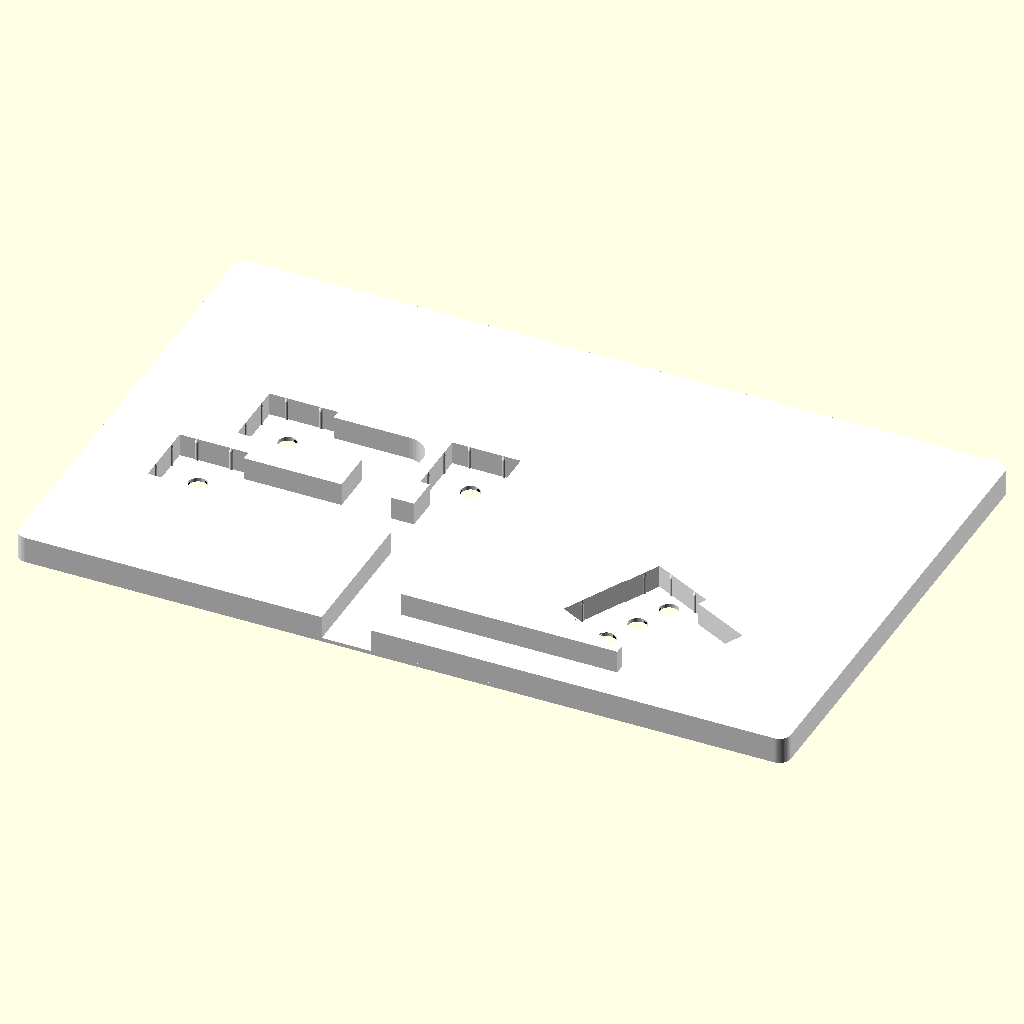
Cell 1: rendered with the file's own defaults.
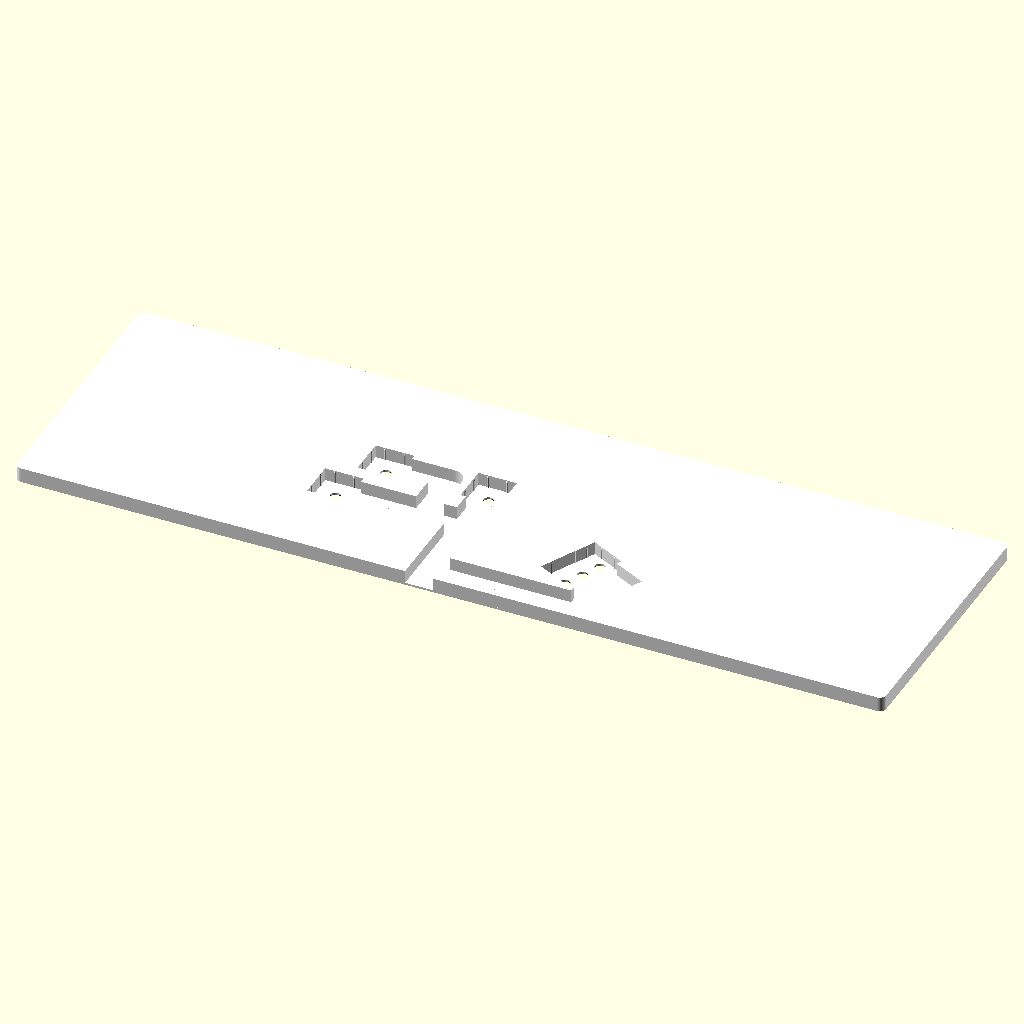
Cell 2: sheet_w = 406.4 (everything else at default).
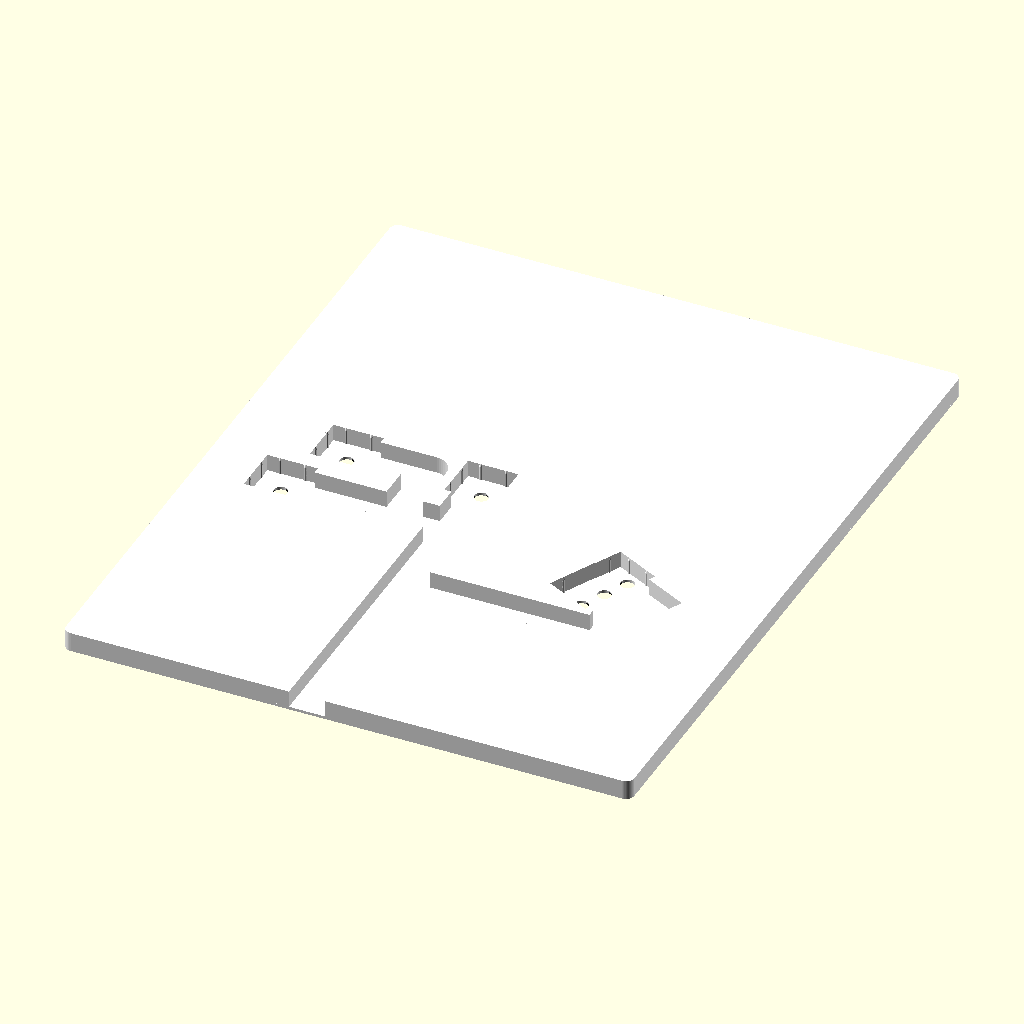
Cell 3 — sheet_h set to 254, the other parameters unchanged.
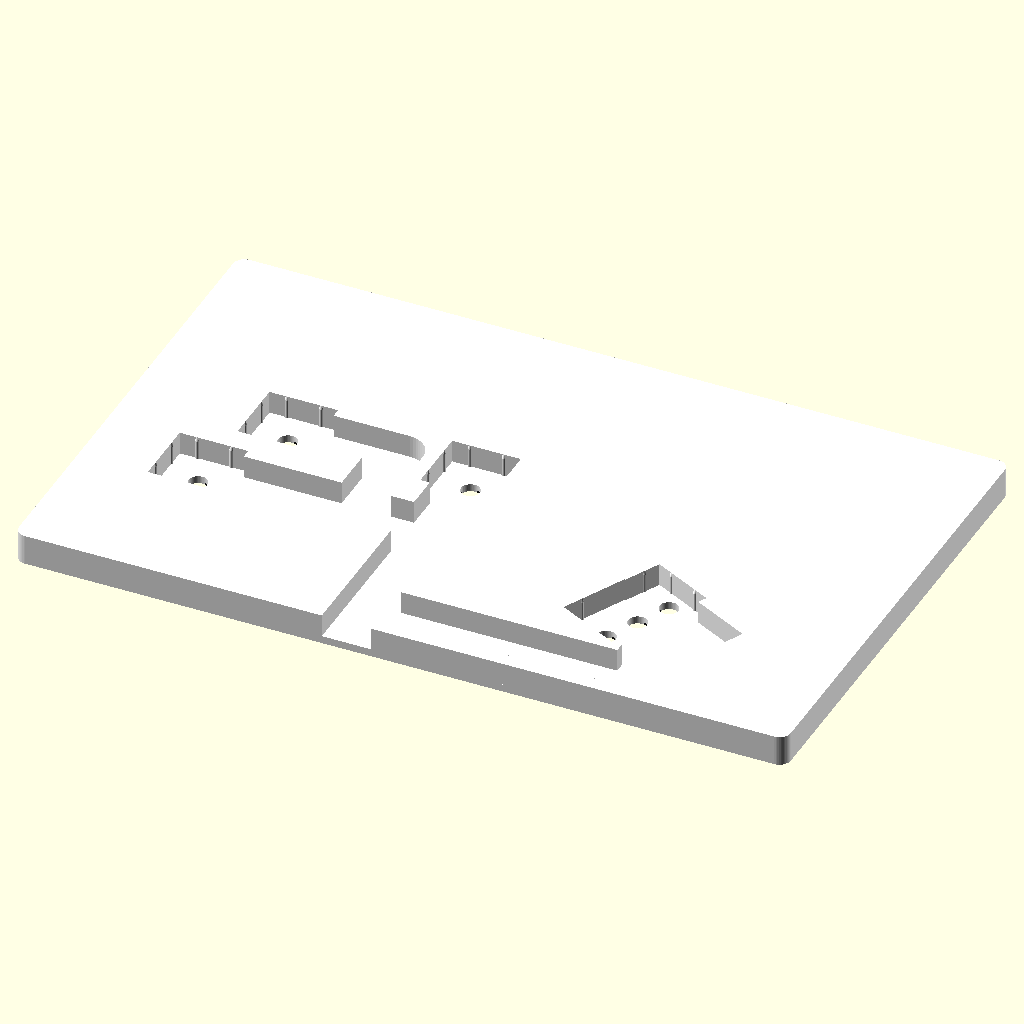
Cell 4: the same model with skin_t = 2.
The same orthographic view direction (rotation 55°, 0°, 25°; colour scheme Cornfield) for every cell, with the view re-fitted per cell, so scale and position can differ between cells.
OpenSCAD source file docs/benchwork/station_maps_3d/station_map_barn.scad:
// Barn station map as a printed fascia plate for Touch Toggles.
//
// Same plant as ops/station_maps/scripts/render_barn_station_map.py, in sheet inches with y
// down, so the two can be compared directly. Switch 7's dots move to the
// toggle's 3/8 in hole pitch, which pulls Main East up to Y_MAIN below.
//
// Prints face down for a smooth, flush face: the colours are inlays in the first
// layers, one STL per colour, and the back pockets print open with no supports.
//   z 0 .. inlay_t       face: white, black, teal, gold side by side
//   inlay_t .. skin_t    white skin over the toggles, LED holes only
//   skin_t .. total_t    pockets with crush ribs, wire channels to the edge
//
// Pocket, rib, skin and wire-channel method is the one proven on
// toggle_test_sw13.scad; sizes are the caliper measurements in README.md.
//
//   ./docs/benchwork/station_maps_3d/build.sh
//   openscad -D 'part="teal"' -o teal.stl station_map_barn.scad

part = "all";  // all (colour preview) | white | black | teal | gold

/* [Fit: confirm against the frame] */
sheet_w = 203.2;       // 8 in
sheet_h = 127.0;       // 5 in
frame_clearance = 0.5; // total, each axis
plate_r = 3.0;         // corner radius
skin_t = 1.0;          // over the toggles, as in the SW13 test
inlay_t = 0.6;         // three 0.2 layers
hole_clearance = 0.2;

/* [Measured toggles, mm] */
toggle_w = 17.7;
toggle_t = 5.1;
housing_t = 5.8;       // third-light housing
combo_len = 28.6;      // two-light toggle + third light, joined
combo_w = 18.2;
back_gap = 0.2;        // deepest part sits this far below the back, so tape lies flat

/* [Pocket fit, as the SW13 test] */
pocket_clearance = 0.3;  // total, each axis
rib_d = 1.0;
rib_protrude = 0.35;     // into the pocket; 0.2 mm interference a side
lead_in = 1.0;           // rib taper at the back so the toggle starts easily
wire_slot_w = 13.0;      // ribbon is 3.8 wide but its position varies

/* [Touch Toggle, inches, from the spec drawing] */
pitch_in = 0.375;
hole_in = 3 / 16;

/* [Switch 7] */
// Which of the three crossover dots is the separate indicator; the toggle takes
// the other two, so this must be an end dot.
indicator_dot = 2;     // 0 top, 2 bottom

/* [Print limits for a 0.4 nozzle] */
ring_w = 1.3;
track_w = 1.3;
siding_w = 1.1;

$fn = 48;
IN = 25.4;

total_t = skin_t + housing_t + back_gap;
pocket_depth = total_t - skin_t;
pocket_w = toggle_w + pocket_clearance;
RIB_OFFSET = pocket_w / 4;

RUN = 0.5;
RISE = 1.0;
SLOPE_LEN = sqrt(RUN * RUN + RISE * RISE);
UX = RUN / SLOPE_LEN;
UY = RISE / SLOPE_LEN;
SLOPE_DEG = atan2(RUN, RISE);

Y_EH1 = 1.12;
Y_EH2 = 1.68;
Y_EH3 = 2.24;
Y_BARN = 3.20;
Y_MAIN = Y_BARN + 2 * pitch_in * UY;

X_WEST = 0.32;
X_EH = 0.95;
X_EAST = 7.68;

SW13 = [6.92, Y_BARN];
SW9 = [4.55, Y_EH3];
SW7_TOP = [2.05, Y_BARN];
SW7_MID = SW7_TOP + pitch_in * [UX, UY];
SW7_BOT = SW7_TOP + 2 * pitch_in * [UX, UY];
SW7_TOGGLE = indicator_dot == 2 ? (SW7_TOP + SW7_MID) / 2 : (SW7_MID + SW7_BOT) / 2;
SW7_INDICATOR = indicator_dot == 2 ? SW7_BOT : SW7_TOP;

function along(p, dy) = [p[0] + (RUN / RISE) * dy, p[1] + dy];
SW11 = along(SW13, Y_EH3 - Y_BARN);
EH1_JOIN = along(SW13, Y_EH1 - Y_BARN);
EH2_JOIN = along(SW9, Y_EH2 - Y_EH3);

SINGLE_TOGGLES = [SW9, SW11, SW13];
HOLES = concat(SINGLE_TOGGLES, [SW7_TOP, SW7_MID, SW7_BOT]);

// Sheet inches (y down) to centred mm (y up).
function mm(p) = [(p[0] - 4) * IN, (2.5 - p[1]) * IN];

module at(p) { translate(mm(p)) children(); }

module line2(a, b, w) {
  hull() {
    at(a) circle(d = w);
    at(b) circle(d = w);
  }
}

module arrow(p, dir) {
  at(p) polygon([[0, 0], [-dir * 3.6, 1.9], [-dir * 3.6, -1.9]]);
}

module label(p, s, size = 3.6, halign = "center", font = "Arial:style=Bold") {
  at(p) text(s, size = size, font = font, halign = halign, valign = "baseline");
}

module holes2d() {
  for (p = HOLES) at(p) circle(d = hole_in * IN + hole_clearance);
}

module rings2d() {
  for (p = HOLES) at(p) circle(d = hole_in * IN + hole_clearance + 2 * ring_w);
}

// ---- Pockets, ribs and wire channels (method from toggle_test_sw13.scad) ----
//
// Each toggle has a local frame at its centre, x along the LED row and the
// ribbon leaving through the local -y wall. A channel runs from that wall
// straight out through the plate edge. The single toggles share one frame
// turned to point their channel at the nearest clear edge; Switch 7 is turned
// along the crossover.

// Single one-light toggles: [centre, turn]. The turn points the local -y wall
// (the ribbon side) along the channel: 0 is down the sheet, -90 is west.
SINGLES = [
  [SW9, 0],
  [SW11, -90],
  [SW13, -90],
];

// Switch 7 frame: x runs from the toggle towards the third light.
SW7_ANGLE = indicator_dot == 2 ? atan2(-UY, UX) : atan2(UY, -UX);
SW7_X_MIN = -(toggle_w + pocket_clearance) / 2;
SW7_X_MAX = combo_len - toggle_w / 2 + pocket_clearance / 2;
SW7_LED_X = 1.5 * pitch_in * IN;
HOUSING_W = combo_w + pocket_clearance;
HOUSING_SLOT_W = 9.0;
SW7_STUB = 26;         // channel from the Switch 7 pocket before it joins the bus

module local(p, ang) { at(p) rotate(ang) children(); }

module single_pocket2d() {
  square(pocket_w, center = true);
}

module sw7_pocket2d() {
  translate([SW7_X_MIN, -pocket_w / 2]) square([pocket_w, pocket_w]);
  translate([SW7_X_MAX - HOUSING_W, -HOUSING_W / 2]) square([HOUSING_W, HOUSING_W]);
  // One stub for the toggle ribbon and the third light's wire.
  translate([-wire_slot_w / 2, -SW7_STUB])
    square([SW7_LED_X + HOUSING_SLOT_W / 2 + wire_slot_w / 2, SW7_STUB]);
}

// ---- Wiring: every channel joins one trunk that leaves through the bottom edge ----
//
// SW9's channel runs straight down as the trunk. SW13 and SW11 run west into it.
// Switch 7's stub drops to a bus under its pocket, which joins the trunk from the
// left. All wires leave together through one notch, so one connector serves.
function mm_pt(p, ang, q) = [p[0] + q[0] * cos(ang) - q[1] * sin(ang), p[1] + q[0] * sin(ang) + q[1] * cos(ang)];

TRUNK_X = mm(SW9)[0];
BUS_Y = -53;
EXIT_Y = -sheet_h;
SW7_JOIN = mm_pt(mm(SW7_TOGGLE), SW7_ANGLE, [SW7_LED_X / 2, -SW7_STUB / 2]);
SW11_BEND_X = 33;      // clear of SW9's pocket

CHANNELS = [
  [mm(SW9), [TRUNK_X, EXIT_Y]],
  [mm(SW13), [TRUNK_X, mm(SW13)[1]]],
  [mm(SW11), [SW11_BEND_X, mm(SW11)[1]], [SW11_BEND_X, mm(SW13)[1]]],
  [SW7_JOIN, [SW7_JOIN[0], BUS_Y], [TRUNK_X, BUS_Y]],
];

module channel2d(pts) {
  for (i = [0 : len(pts) - 2]) hull() {
    translate(pts[i]) circle(d = wire_slot_w);
    translate(pts[i + 1]) circle(d = wire_slot_w);
  }
}

module pockets2d() {
  for (s = SINGLES) local(s[0], s[1]) single_pocket2d();
  local(SW7_TOGGLE, SW7_ANGLE) sw7_pocket2d();
  for (c = CHANNELS) channel2d(c);
}

// A rib at p standing rib_protrude proud of the wall whose inward normal is n.
module rib(p, n) {
  c = p + n * (rib_protrude - rib_d / 2);
  translate([c[0], c[1], skin_t]) hull() {
    cylinder(d = rib_d, h = pocket_depth - lead_in);
    translate(-n * rib_protrude) cylinder(d = rib_d, h = pocket_depth);
  }
}

// Left, right and top walls, two ribs each; the bottom wall is where the channel leaves.
SINGLE_RIBS = [
  for (s = [-1, 1]) [[-pocket_w / 2, s * RIB_OFFSET], [1, 0]],
  for (s = [-1, 1]) [[pocket_w / 2, s * RIB_OFFSET], [-1, 0]],
  for (s = [-1, 1]) [[s * RIB_OFFSET, pocket_w / 2], [0, -1]],
];

// Switch 7: both end walls, plus one on the top wall by the toggle and one by
// the housing. The side walls hold the toggle and housing at their own width.
SW7_RIBS = [
  for (s = [-1, 1]) [[SW7_X_MIN, s * RIB_OFFSET], [1, 0]],
  for (s = [-1, 1]) [[SW7_X_MAX, s * RIB_OFFSET], [-1, 0]],
  [[-RIB_OFFSET, pocket_w / 2], [0, -1]],
  [[SW7_LED_X, HOUSING_W / 2], [0, -1]],
];

module ribs3d() {
  for (s = SINGLES) local(s[0], s[1]) for (r = SINGLE_RIBS) rib(r[0], r[1]);
  local(SW7_TOGGLE, SW7_ANGLE) for (r = SW7_RIBS) rib(r[0], r[1]);
}

PILLS = [
  [[1.86, Y_BARN + pitch_in * UY], "7"],
  [[4.92, 2.05], "9"],
  [[6.80, 2.05], "11"],
  [[6.50, 3.00], "13"],
];

module pill_shape(p, s) {
  w = len(s) > 1 ? 9.6 : 7.2;
  at(p) offset(r = 1.2) square([w - 2.4, 4.8], center = true);
}

module pill_digits(p, s) {
  at(p) text(s, size = 4.2, font = "Arial:style=Bold", halign = "center", valign = "center");
}

module pills_solid2d() {
  for (x = PILLS) pill_shape(x[0], x[1]);
}

module pills2d() {
  for (x = PILLS) difference() {
    pill_shape(x[0], x[1]);
    pill_digits(x[0], x[1]);
  }
}

COMPASS = [0.82, 4.52];
COMPASS_R = 7;

module compass_ring2d() {
  at(COMPASS) difference() {
    circle(r = COMPASS_R);
    circle(r = COMPASS_R - 1.1);
  }
}

module needle_north2d() {
  at(COMPASS) polygon([[0, COMPASS_R - 1.8], [1.5, 0], [-1.5, 0]]);
}

module needle_south2d() {
  at(COMPASS) polygon([[0, -(COMPASS_R - 1.8)], [1.5, 0], [-1.5, 0]]);
}

module ink2d() {
  // Horizontals
  line2([X_WEST, Y_BARN], [X_EAST, Y_BARN], track_w);
  line2([X_WEST, Y_MAIN], [X_EAST, Y_MAIN], track_w);
  line2([X_EH, Y_EH1], EH1_JOIN, siding_w);
  line2([X_EH, Y_EH2], EH2_JOIN, siding_w);
  line2([X_EH, Y_EH3], SW11, siding_w);

  // One slope: 7 xover, 13 to EH-1, EH-2 to 9
  line2(SW7_TOP, SW7_BOT, track_w);
  line2(SW13, EH1_JOIN, siding_w);
  line2(EH2_JOIN, SW9, siding_w);

  arrow([X_WEST - 0.06, Y_BARN], -1);
  arrow([X_WEST - 0.06, Y_MAIN], -1);
  arrow([X_EAST + 0.06, Y_BARN], 1);
  arrow([X_EAST + 0.06, Y_MAIN], 1);

  // No ring round each LED hole: thin closed loops on the first layer would not stick.

  at([4, 0.52]) text("BARN", size = 10, font = "Arial Black", halign = "center");

  gap = 0.07;
  label([SW7_TOP[0] - 0.62, Y_BARN - gap], "Scale");
  label([4.55, Y_BARN - gap], "Barn");
  label([4.55, Y_MAIN - gap], "Main East");
  label([2.35, Y_EH1 - gap], "EH-1");
  label([2.35, Y_EH2 - gap], "EH-2");
  label([2.35, Y_EH3 - gap], "EH-3");

  label([0.95, (Y_BARN + Y_MAIN) / 2 + 0.05], "to Plane", 3.0);
  label([X_EAST - 0.16, Y_BARN + 0.33], "to South Yard", 3.0, "right");
  label([X_EAST - 0.16, Y_MAIN - gap], "to East End", 3.0, "right");

  at(COMPASS) translate([0, COMPASS_R + 1.2])
    text("N", size = 3.2, font = "Arial:style=Bold", halign = "center");
}

module outline2d() {
  offset(r = plate_r)
    square([sheet_w - frame_clearance - 2 * plate_r, sheet_h - frame_clearance - 2 * plate_r], center = true);
}

module black2d() {
  difference() {
    ink2d();
    pills_solid2d();
    holes2d();
  }
}

module teal2d() {
  pills2d();
  needle_south2d();
}

// The ring keeps gold over the slicer's 9 mm^3 limit, below which an STL is taken for inches.
module gold2d() {
  compass_ring2d();
  needle_north2d();
}

module white_part() {
  linear_extrude(inlay_t) difference() {
    outline2d();
    black2d();
    teal2d();
    gold2d();
    holes2d();
  }
  translate([0, 0, inlay_t]) linear_extrude(skin_t - inlay_t) difference() {
    outline2d();
    holes2d();
  }
  translate([0, 0, skin_t]) linear_extrude(pocket_depth) difference() {
    outline2d();
    pockets2d();
    holes2d();
  }
  // Clip the ribs to the plate so none pokes out through a channel.
  intersection() {
    ribs3d();
    linear_extrude(total_t) outline2d();
  }
}

// Turn the face onto the bed so the map reads correctly once picked up.
module face_down() {
  mirror([1, 0, 0]) children();
}

face_down() {
  if (part == "white") white_part();
  else if (part == "black") linear_extrude(inlay_t) black2d();
  else if (part == "teal") linear_extrude(inlay_t) teal2d();
  else if (part == "gold") linear_extrude(inlay_t) gold2d();
  else {
    color("white") white_part();
    color([0.08, 0.08, 0.08]) linear_extrude(inlay_t) black2d();
    color([0.06, 0.28, 0.38]) linear_extrude(inlay_t) teal2d();
    color([0.79, 0.60, 0.16]) linear_extrude(inlay_t) gold2d();
  }
}
Parameter table extracted from the source (name, type, default, range or options):
part: string, default "all"
sheet_w: number, default 203.2
sheet_h: number, default 127
frame_clearance: number, default 0.5
plate_r: number, default 3
skin_t: number, default 1
inlay_t: number, default 0.6
hole_clearance: number, default 0.2
toggle_w: number, default 17.7
toggle_t: number, default 5.1
housing_t: number, default 5.8
combo_len: number, default 28.6
combo_w: number, default 18.2
back_gap: number, default 0.2
pocket_clearance: number, default 0.3
rib_d: number, default 1
rib_protrude: number, default 0.35
lead_in: number, default 1
wire_slot_w: number, default 13
pitch_in: number, default 0.375
indicator_dot: number, default 2
ring_w: number, default 1.3
track_w: number, default 1.3
siding_w: number, default 1.1
IN: number, default 25.4
RUN: number, default 0.5
RISE: number, default 1
Y_EH1: number, default 1.12
Y_EH2: number, default 1.68
Y_EH3: number, default 2.24
Y_BARN: number, default 3.2
X_WEST: number, default 0.32
X_EH: number, default 0.95
X_EAST: number, default 7.68
